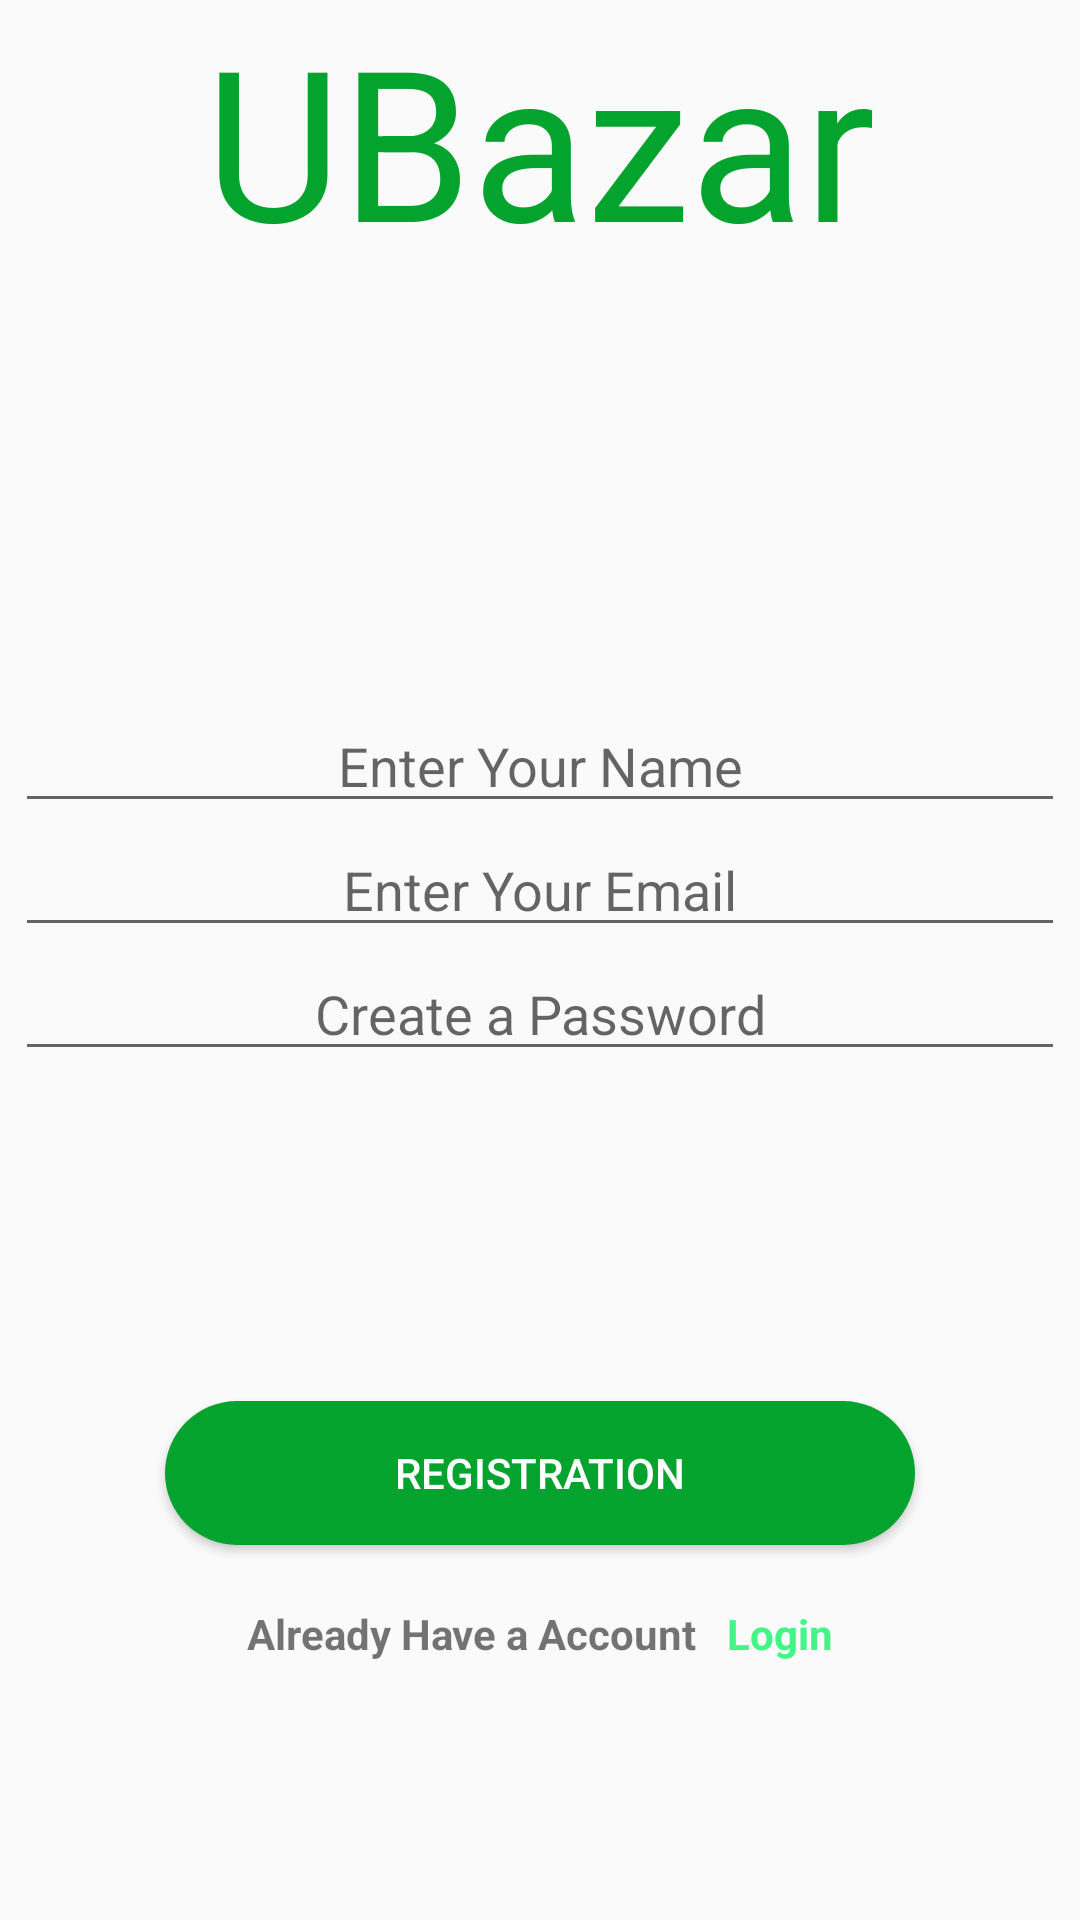

Layout XML and referenced resources for this Android screen:
<!-- AndroidManifest.xml: application theme Theme.UBazar -->
<!-- res/layout/fragment_user_registration.xml -->
<?xml version="1.0" encoding="utf-8"?>
<layout xmlns:android="http://schemas.android.com/apk/res/android"
    xmlns:tools="http://schemas.android.com/tools">

    <data>

    </data>

    <LinearLayout
        android:layout_width="match_parent"
        android:layout_height="match_parent"
        android:orientation="vertical"
        tools:context=".RegistrationFragment">

        <LinearLayout
            android:layout_width="match_parent"
            android:layout_height="match_parent"
            android:orientation="vertical"
            tools:context=".LoginFragment">

            <TextView
                android:layout_width="wrap_content"
                android:layout_height="wrap_content"
                android:layout_gravity="center"
                android:gravity="center"
                android:text="UBazar"
                android:textColor="@color/green"
                android:textSize="70dp" />

            <EditText
                android:layout_width="350dp"
                android:layout_height="wrap_content"
                android:layout_gravity="center"
                android:layout_marginTop="140dp"
                android:gravity="center"
                android:hint="@string/enter_your_name" />

            <EditText
                android:layout_width="350dp"
                android:layout_height="wrap_content"
                android:layout_gravity="center"
                android:gravity="center"
                android:hint="@string/enter_your_email"
                android:inputType="textEmailAddress" />

            <EditText
                android:layout_width="350dp"
                android:layout_height="wrap_content"
                android:layout_gravity="center"
                android:gravity="center"
                android:hint="@string/create_a_password">

            </EditText>


            <Button
                android:id="@+id/loginBtn"
                android:layout_width="250dp"
                android:layout_height="wrap_content"
                android:layout_gravity="center"
                android:layout_marginTop="110dp"
                android:background="@drawable/round_btn"
                android:textColor="@color/white"
                android:text="@string/registration" />

            <RelativeLayout
                android:layout_width="wrap_content"
                android:layout_height="wrap_content"
                android:layout_gravity="center"
                android:layout_marginTop="20dp">

                <TextView
                    android:id="@+id/alreadyHaveAccount"
                    android:layout_width="wrap_content"
                    android:layout_height="wrap_content"
                    android:text="Already Have a Account"
                    android:textStyle="bold">

                </TextView>

                <TextView
                    android:layout_width="wrap_content"
                    android:layout_height="wrap_content"
                    android:layout_marginLeft="10dp"
                    android:layout_toEndOf="@+id/alreadyHaveAccount"
                    android:text="Login"
                    android:textColor="@color/loginBtn"
                    android:textStyle="bold">

                </TextView>

            </RelativeLayout>

        </LinearLayout>

    </LinearLayout>

</layout>
<!-- resources referenced by this layout -->
<resources>
  <color name="green">#04A32E</color>
  <color name="loginBtn">#42f587</color>
  <color name="white">#FFFFFFFF</color>
  <!-- drawable round_btn (drawable-v24) -->
  <?xml version="1.0" encoding="utf-8"?>
  <shape xmlns:android="http://schemas.android.com/apk/res/android">
      <solid android:color="@color/green">
  
      </solid>
      <corners
          android:topRightRadius="45dp"
          android:topLeftRadius="45dp"
          android:bottomLeftRadius="45dp"
          android:bottomRightRadius="45dp">
  
      </corners>
  </shape>
  <string name="create_a_password">Create a Password</string>
  <string name="enter_your_email">Enter Your Email</string>
  <string name="enter_your_name">Enter Your Name</string>
  <string name="registration">Registration</string>
  <style name="Theme.UBazar" parent="Theme.AppCompat.Light">
          
          <item name="colorPrimary">@color/purple_500</item>
          <item name="colorPrimaryVariant">@color/purple_700</item>
          <item name="colorOnPrimary">@color/white</item>
          
          <item name="colorSecondary">@color/teal_200</item>
          <item name="colorSecondaryVariant">@color/teal_700</item>
          <item name="colorOnSecondary">@color/black</item>
          
          <item name="android:statusBarColor">?attr/colorPrimaryVariant</item>
          
      </style>
  <color name="purple_500">#FF6200EE</color>
  <color name="purple_700">#FF3700B3</color>
  <color name="teal_200">#FF03DAC5</color>
  <color name="teal_700">#FF018786</color>
  <color name="black">#FF000000</color>
</resources>
